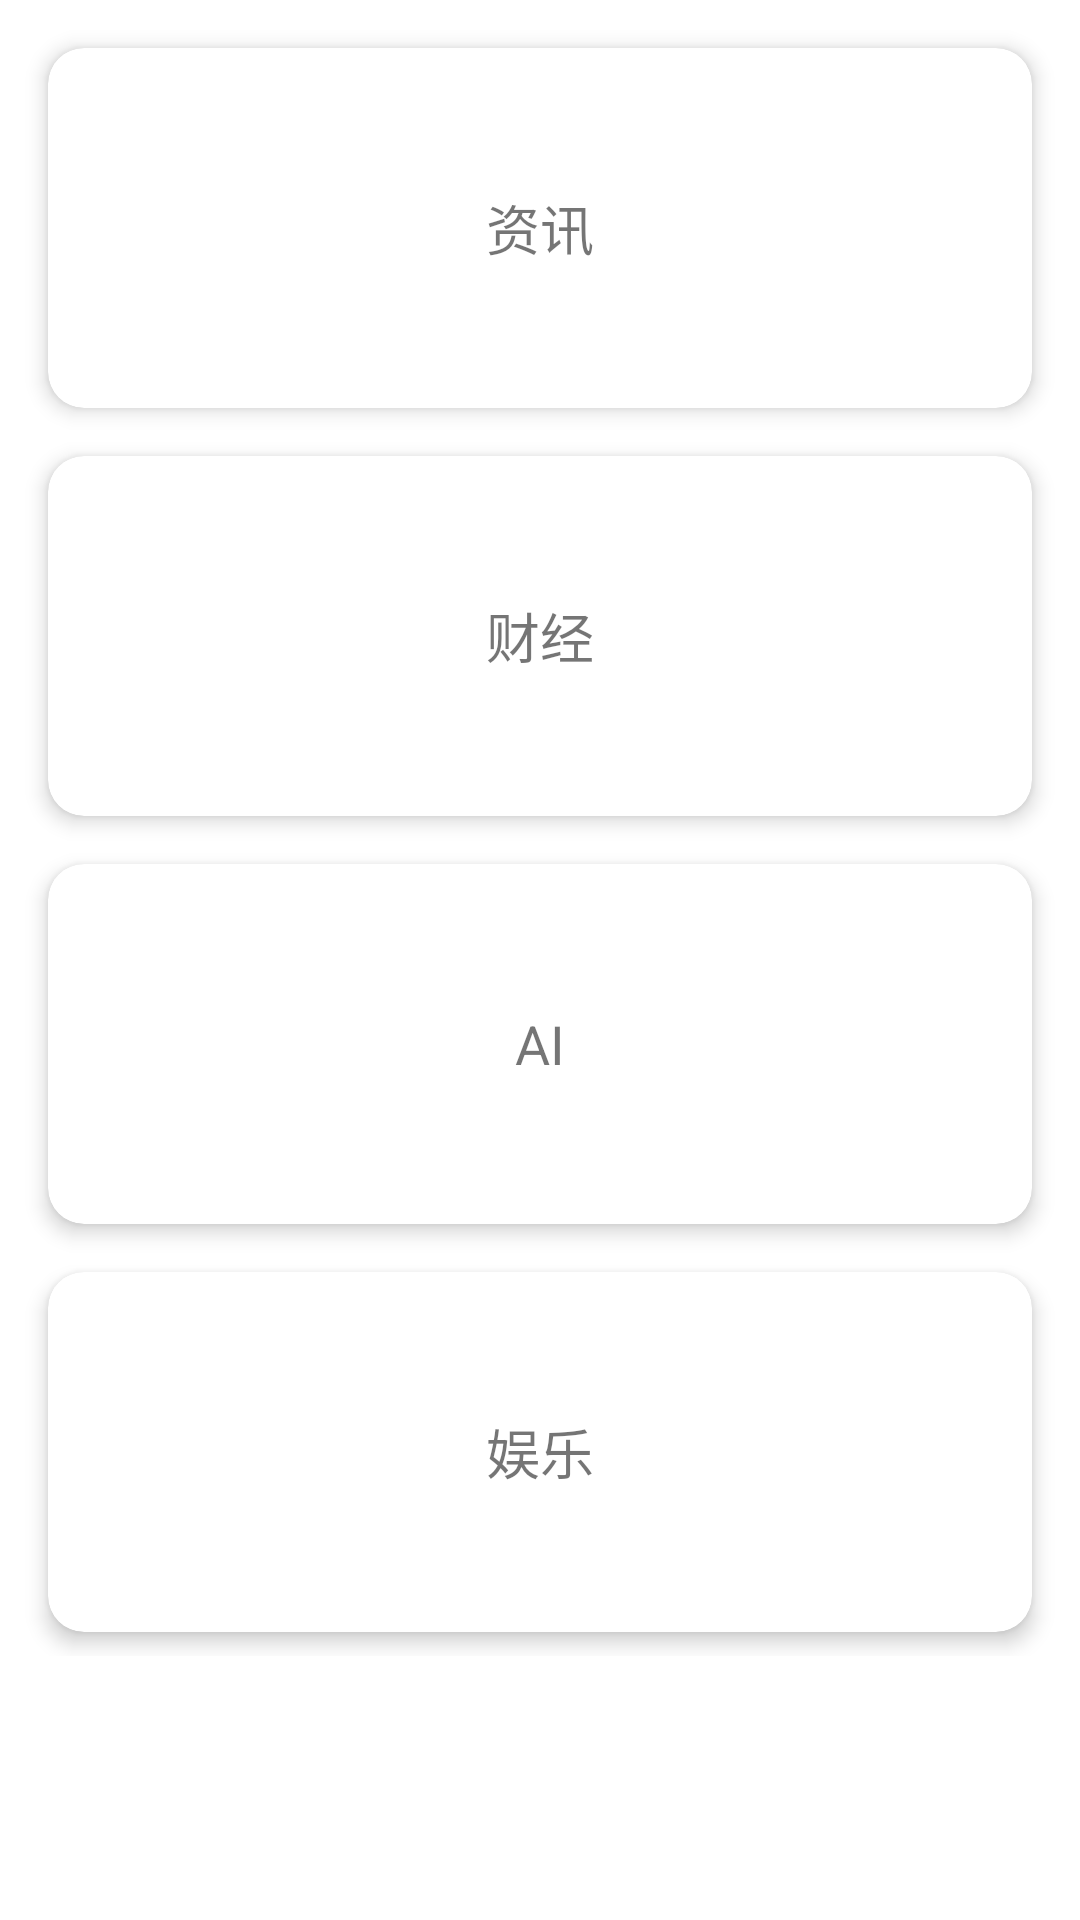

Produce the Android XML layout that renders to this screen, including the resource entries it uses.
<!-- AndroidManifest.xml: application theme Theme.AIDemo -->
<!-- res/layout/activity_home.xml -->
<?xml version="1.0" encoding="utf-8"?>
<ScrollView
    xmlns:android="http://schemas.android.com/apk/res/android"
    android:layout_width="match_parent"
    android:layout_height="match_parent">

    <android.widget.GridLayout
        android:layout_width="match_parent"
        android:layout_height="wrap_content"
        android:columnCount="1"
        android:padding="8dp">

        <com.google.android.material.card.MaterialCardView
            android:id="@+id/card_news"
            android:layout_width="0dp"
            android:layout_height="120dp"
            android:layout_margin="8dp"
            app:cardCornerRadius="12dp"
            app:cardElevation="4dp"
            android:layout_columnWeight="1"
            xmlns:app="http://schemas.android.com/apk/res-auto">

            <TextView
                android:layout_width="match_parent"
                android:layout_height="match_parent"
                android:gravity="center"
                android:text="@string/card_news"
                android:textSize="18sp" />

        </com.google.android.material.card.MaterialCardView>

        <com.google.android.material.card.MaterialCardView
            android:id="@+id/card_finance"
            android:layout_width="0dp"
            android:layout_height="120dp"
            android:layout_margin="8dp"
            app:cardCornerRadius="12dp"
            app:cardElevation="4dp"
            android:layout_columnWeight="1"
            xmlns:app="http://schemas.android.com/apk/res-auto">

            <TextView
                android:layout_width="match_parent"
                android:layout_height="match_parent"
                android:gravity="center"
                android:text="@string/card_finance"
                android:textSize="18sp" />

        </com.google.android.material.card.MaterialCardView>

        <com.google.android.material.card.MaterialCardView
            android:id="@+id/card_ai"
            android:layout_width="0dp"
            android:layout_height="120dp"
            android:layout_margin="8dp"
            app:cardCornerRadius="12dp"
            app:cardElevation="4dp"
            android:layout_columnWeight="1"
            xmlns:app="http://schemas.android.com/apk/res-auto">

            <TextView
                android:layout_width="match_parent"
                android:layout_height="match_parent"
                android:gravity="center"
                android:text="@string/card_ai"
                android:textSize="18sp" />

        </com.google.android.material.card.MaterialCardView>

        <com.google.android.material.card.MaterialCardView
            android:id="@+id/card_entertainment"
            android:layout_width="0dp"
            android:layout_height="120dp"
            android:layout_margin="8dp"
            app:cardCornerRadius="12dp"
            app:cardElevation="4dp"
            android:layout_columnWeight="1"
            xmlns:app="http://schemas.android.com/apk/res-auto">

            <TextView
                android:layout_width="match_parent"
                android:layout_height="match_parent"
                android:gravity="center"
                android:text="@string/card_entertainment"
                android:textSize="18sp" />

        </com.google.android.material.card.MaterialCardView>

    </android.widget.GridLayout>

</ScrollView>
<!-- resources referenced by this layout -->
<resources>
  <string name="card_ai">AI</string>
  <string name="card_entertainment">娱乐</string>
  <string name="card_finance">财经</string>
  <string name="card_news">资讯</string>
  <style name="Theme.AIDemo" parent="Theme.MaterialComponents.DayNight.DarkActionBar">
      </style>
</resources>
